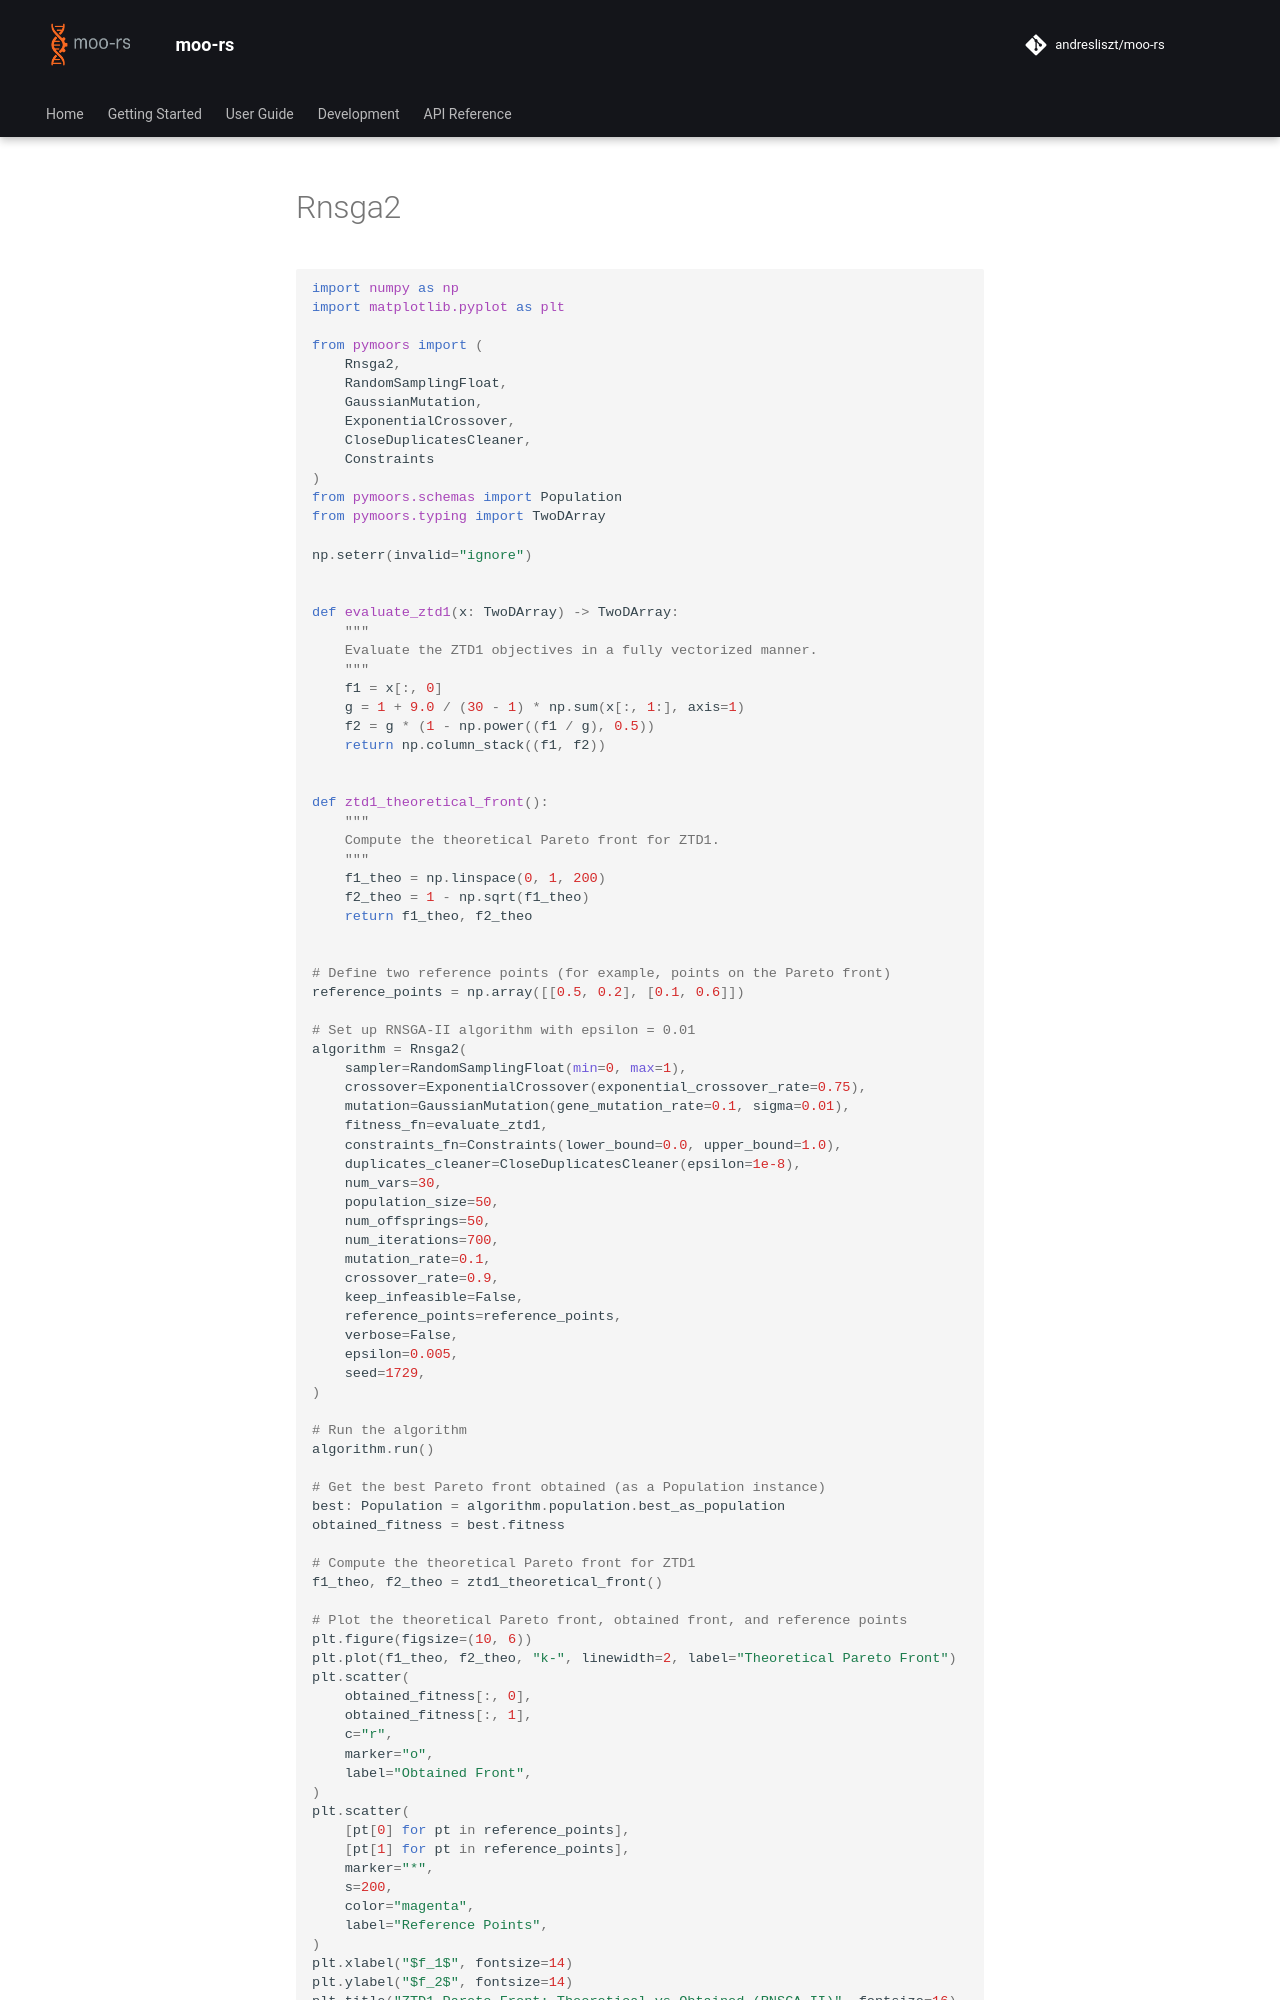

repository: andresliszt/pymoors · page: user_guide/algorithms/python/rnsga2.html · generator: mkdocs




















```python
import numpy as np
import matplotlib.pyplot as plt

from pymoors import (
    Rnsga2,
    RandomSamplingFloat,
    GaussianMutation,
    ExponentialCrossover,
    CloseDuplicatesCleaner,
    Constraints
)
from pymoors.schemas import Population
from pymoors.typing import TwoDArray

np.seterr(invalid="ignore")


def evaluate_ztd1(x: TwoDArray) -> TwoDArray:
    """
    Evaluate the ZTD1 objectives in a fully vectorized manner.
    """
    f1 = x[:, 0]
    g = 1 + 9.0 / (30 - 1) * np.sum(x[:, 1:], axis=1)
    f2 = g * (1 - np.power((f1 / g), 0.5))
    return np.column_stack((f1, f2))


def ztd1_theoretical_front():
    """
    Compute the theoretical Pareto front for ZTD1.
    """
    f1_theo = np.linspace(0, 1, 200)
    f2_theo = 1 - np.sqrt(f1_theo)
    return f1_theo, f2_theo


# Define two reference points (for example, points on the Pareto front)
reference_points = np.array([[0.5, 0.2], [0.1, 0.6]])

# Set up RNSGA-II algorithm with epsilon = 0.01
algorithm = Rnsga2(
    sampler=RandomSamplingFloat(min=0, max=1),
    crossover=ExponentialCrossover(exponential_crossover_rate=0.75),
    mutation=GaussianMutation(gene_mutation_rate=0.1, sigma=0.01),
    fitness_fn=evaluate_ztd1,
    constraints_fn=Constraints(lower_bound=0.0, upper_bound=1.0),
    duplicates_cleaner=CloseDuplicatesCleaner(epsilon=1e-8),
    num_vars=30,
    population_size=50,
    num_offsprings=50,
    num_iterations=700,
    mutation_rate=0.1,
    crossover_rate=0.9,
    keep_infeasible=False,
    reference_points=reference_points,
    verbose=False,
    epsilon=0.005,
    seed=1729,
)

# Run the algorithm
algorithm.run()

# Get the best Pareto front obtained (as a Population instance)
best: Population = algorithm.population.best_as_population
obtained_fitness = best.fitness

# Compute the theoretical Pareto front for ZTD1
f1_theo, f2_theo = ztd1_theoretical_front()
